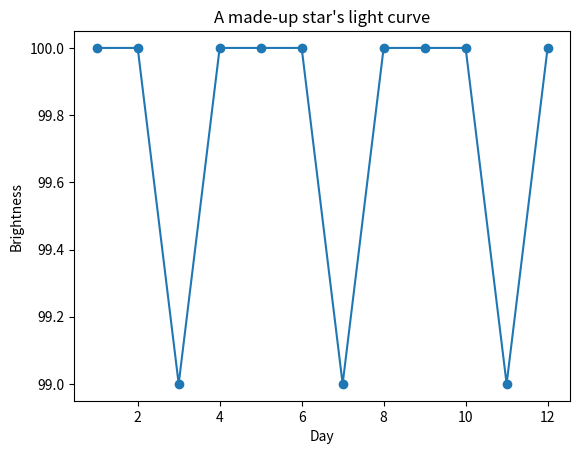

Write Python code to recreate this figure.
import matplotlib.pyplot as plt

days= [1, 2, 3, 4, 5, 6, 7, 8, 9, 10, 11, 12]                                                       # lists when each measurement was made
brightness= [100, 100, 99, 100, 100, 100, 99, 100, 100, 100, 99, 100]                               # lists what Kepler-like measurements said at those times

dip_days= []

for day, value in zip(days, brightness):            # Checks the brightness on each day; on the paired entries in zip

    if value<100:
        dip_days.append(day)                        # Adds the day where the if condition is true

print("\nDip days:", dip_days)
print("First gap:", dip_days[1] - dip_days[0])             
print("Second gap:", dip_days[2] - dip_days[1])   

period = dip_days[1] - dip_days[0]                  # The spacing b/n dips is called period
next_dip = dip_days[-1] + period                    # Predicting next dip after last dip

print("\nPeriod:", period, "days")
print("Predicted next dip:", next_dip)

usual_brightness = 100                              # Records the normal level we chose for this made-up star
lowest_brightness = min(brightness)                 # 	Finds the smallest number in the brightness list
depth = usual_brightness - lowest_brightness

print("\nDip depth:", depth)

first_dip_day = dip_days[0]
print("\nReference dip day:", first_dip_day)




plt.plot(days, brightness, marker="o")
plt.xlabel("Day")
plt.ylabel("Brightness")
plt.title("A made-up star's light curve")
plt.savefig("toy_lightcurve.png")
plt.show()
